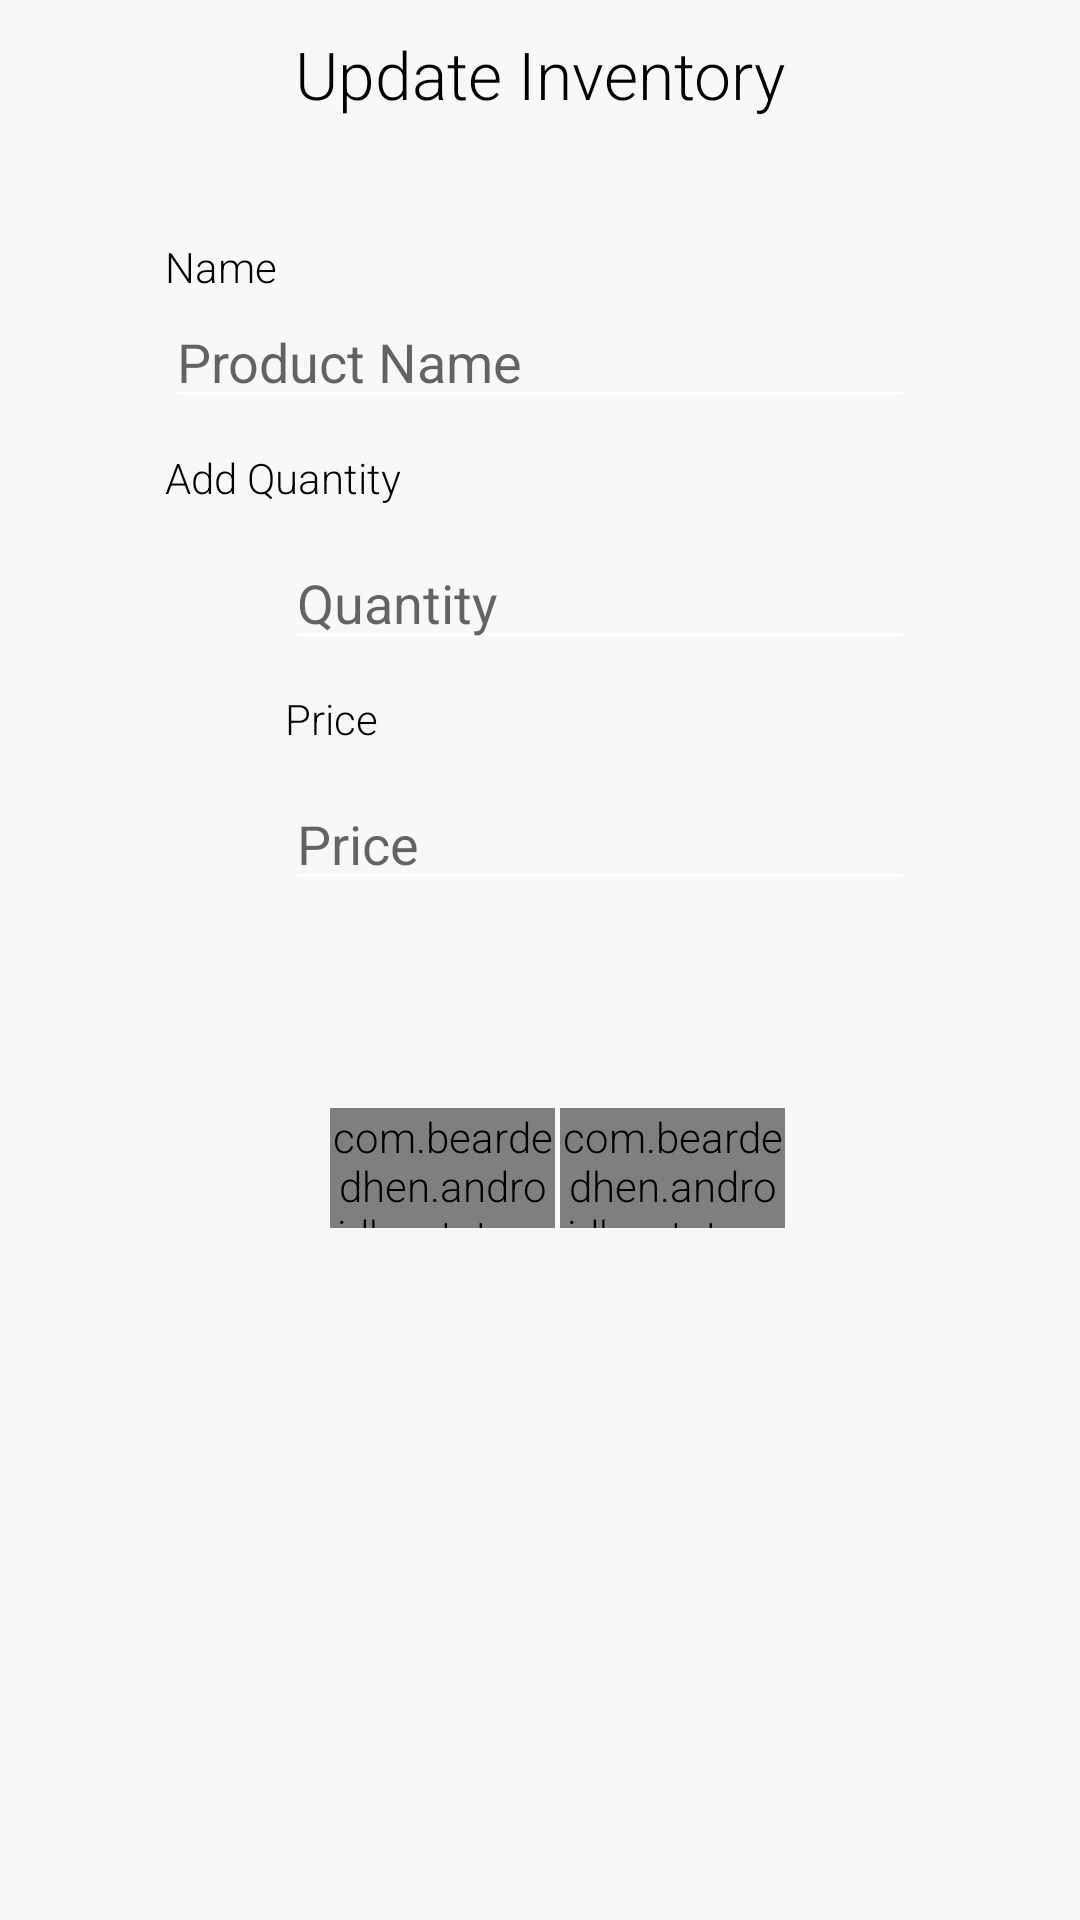

Android layout source for this screen:
<!-- AndroidManifest.xml: application theme AppTheme -->
<!-- res/layout/updateinventory.xml -->
<?xml version="1.0" encoding="utf-8"?>
<RelativeLayout xmlns:android="http://schemas.android.com/apk/res/android"
        android:layout_width="match_parent"
        android:id="@+id/updateinventory"
        xmlns:app="http://schemas.android.com/apk/res-auto"
        android:background="#F8F8F8"
        android:orientation="horizontal"
        android:layout_height="600dp" >

        <TextView
            android:id="@+id/textView1"
            android:layout_width="wrap_content"
            android:layout_height="wrap_content"
            android:layout_alignParentTop="true"
            android:layout_centerHorizontal="true"
            android:layout_marginTop="10dp"
            android:text="Update Inventory"
            android:textColor="@color/Black"
            android:textAppearance="?android:attr/textAppearanceLarge" />

        <AutoCompleteTextView
            android:id="@+id/name"
            android:singleLine="true"
            android:layout_width="250dp"
            android:layout_height="wrap_content"
            android:ems="10"
            android:hint="@string/Product_Name"
            android:layout_below="@+id/textView"
            android:layout_centerHorizontal="true">
        </AutoCompleteTextView>

        <TextView
            android:id="@+id/textView4"
            android:layout_width="wrap_content"
            android:layout_height="wrap_content"
            android:layout_marginTop="10dp"
            android:text="Add Quantity"
            android:textAppearance="?android:attr/textAppearanceSmall"
            android:textColor="#000000"
            android:layout_alignLeft="@+id/name"
            android:layout_below="@+id/name" />

        <EditText
            android:id="@+id/quantity"
            android:singleLine="true"
            android:layout_width="wrap_content"
            android:layout_height="wrap_content"
            android:layout_alignLeft="@+id/textView4"
            android:layout_below="@+id/textView4"
            android:layout_marginTop="10dp"
            android:ems="10"
            android:hint="@string/Quantity"
            android:inputType="numberSigned"
            android:layout_alignEnd="@+id/name" />

        <TextView
            android:id="@+id/textView5"
            android:layout_width="wrap_content"
            android:layout_height="wrap_content"
            android:layout_alignLeft="@+id/quantity"
            android:layout_below="@+id/quantity"
            android:layout_marginTop="10dp"
            android:text="@string/Price"
            android:textColor="#000000"
            android:textAppearance="?android:attr/textAppearanceSmall" />

        <EditText
            android:id="@+id/price"
            android:layout_width="wrap_content"
            android:layout_height="wrap_content"
            android:singleLine="true"
            android:layout_alignLeft="@+id/textView5"
            android:layout_below="@+id/textView5"
            android:layout_marginTop="10dp"
            android:ems="10"
            android:hint="@string/Price"
            android:inputType="numberDecimal"
            android:layout_alignEnd="@+id/quantity" />

        <com.beardedhen.androidbootstrap.BootstrapButton
            android:id="@+id/save"
            android:layout_width="75dp"
            android:layout_height="40dp"
            android:layout_marginLeft="15dp"
            android:layout_marginTop="69dp"
            android:text="@string/Save"
            app:bootstrapBrand="success"
            app:roundedCorners="true"
            android:layout_below="@+id/price"
            android:layout_alignStart="@+id/price" />

        <com.beardedhen.androidbootstrap.BootstrapButton
            android:id="@+id/reset"
            android:layout_width="75dp"
            android:layout_height="40dp"
            android:layout_marginLeft="8dp"
            android:background="#D9534F"
            android:text="@string/Reset"
            android:textColor="#FFFFFF"
            app:bootstrapBrand="danger"
            app:roundedCorners="true"
            android:layout_alignTop="@+id/save"
            android:layout_alignEnd="@+id/textView1" />

        <TextView
            android:layout_width="wrap_content"
            android:layout_height="wrap_content"
            android:text="Name"
            android:id="@+id/textView"
            android:layout_marginTop="40dp"
            android:layout_below="@+id/textView1"
            android:layout_alignStart="@+id/name"
            android:textAppearance="?android:attr/textAppearanceSmall"
            android:textColor="#000000"/>

    </RelativeLayout>
<!-- resources referenced by this layout -->
<resources>
  <color name="Black">#000000</color>
  <string name="Price">Price</string>
  <string name="Product_Name">Product Name</string>
  <string name="Quantity">Quantity</string>
  <string name="Reset">Reset</string>
  <string name="Save">Save</string>
  <style name="AppTheme" parent="Theme.AppCompat.Light.DarkActionBar">
          
          <item name="colorPrimary">@color/colorPrimary</item>
          <item name="colorPrimaryDark">@color/colorPrimaryDark</item>
          <item name="colorAccent">@color/colorAccent</item>
          <item name="colorControlNormal">#ffffff</item>
          <item name="colorControlActivated">@color/accent</item>
  
          <item name="android:textViewStyle">@style/RobotoTextViewStyle</item>
          <item name="android:editTextStyle">@style/RobotoEditTextStyle</item>
      </style>
  <color name="colorPrimary">#3F51B5</color>
  <color name="colorPrimaryDark">#303F9F</color>
  <color name="colorAccent">#FF4081</color>
  <color name="accent">#ffffff</color>
  <style name="RobotoTextViewStyle" parent="android:Widget.TextView">
  <item name="android:fontFamily">sans-serif-light</item>
  </style>
  <style name="RobotoEditTextStyle" parent="android:Widget.EditText">
  <item name="android:fontFamily">sans-serif-light</item>
  </style>
</resources>
